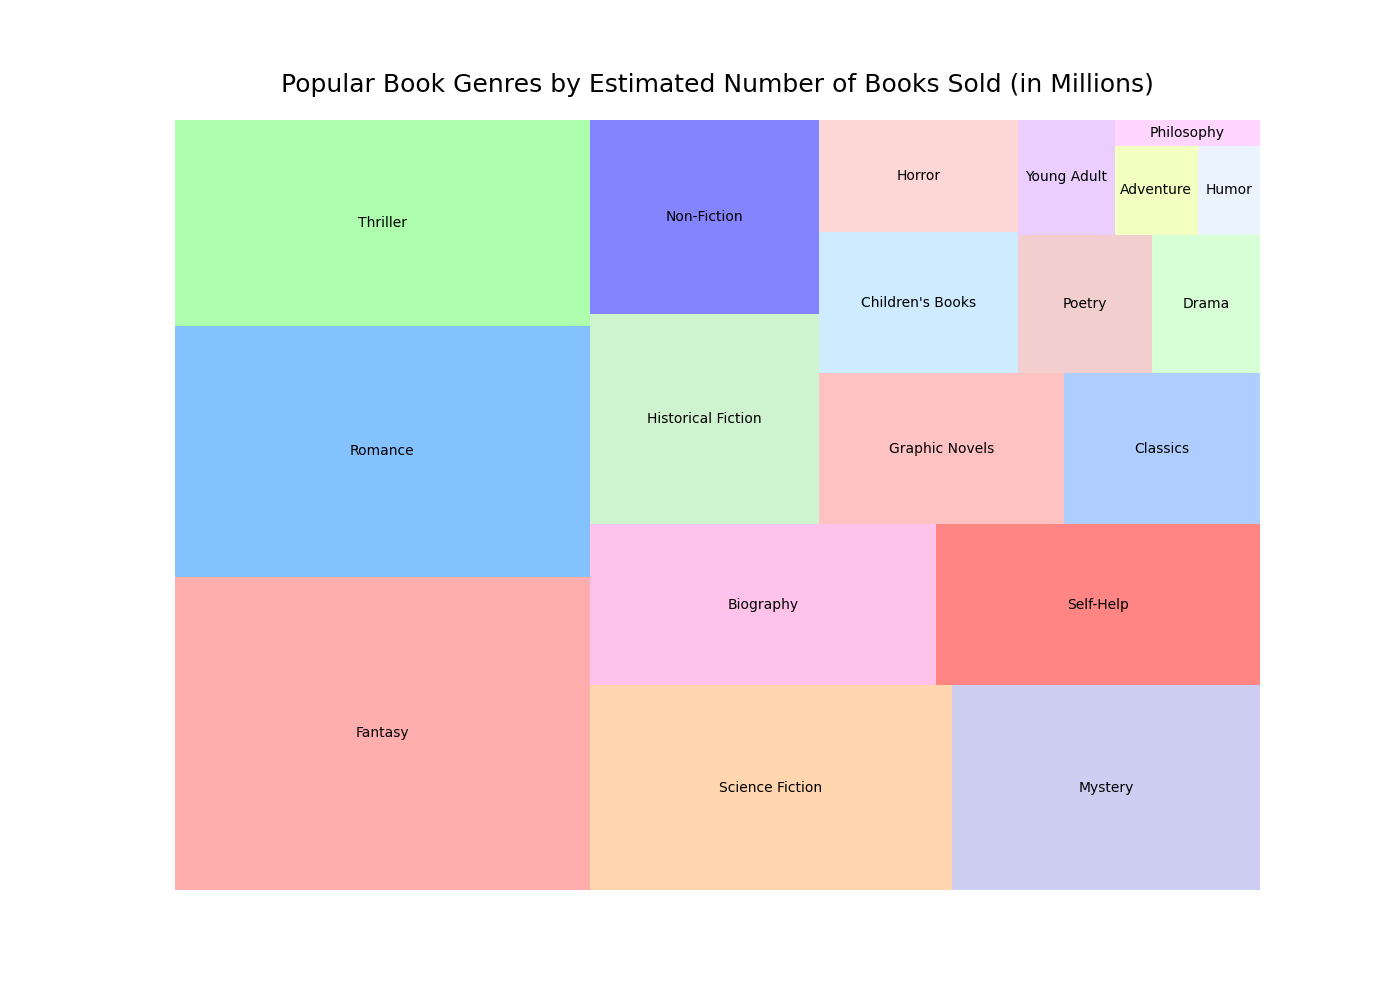

The table this chart was drawn from, first rows:
Genre, Books Sold (Millions)
Fantasy, 3500
Romance, 2800
Thriller, 2300
Science Fiction, 2000
Mystery, 1700
Biography, 1500
Self-Help, 1400
Historical Fiction, 1300
Non-Fiction, 1200
Graphic Novels, 1000
Classics, 800
Children's Books, 750
Horror, 600
Poetry, 500
Drama, 400
Young Adult, 300
Adventure, 200
Humor, 150
Philosophy, 100
